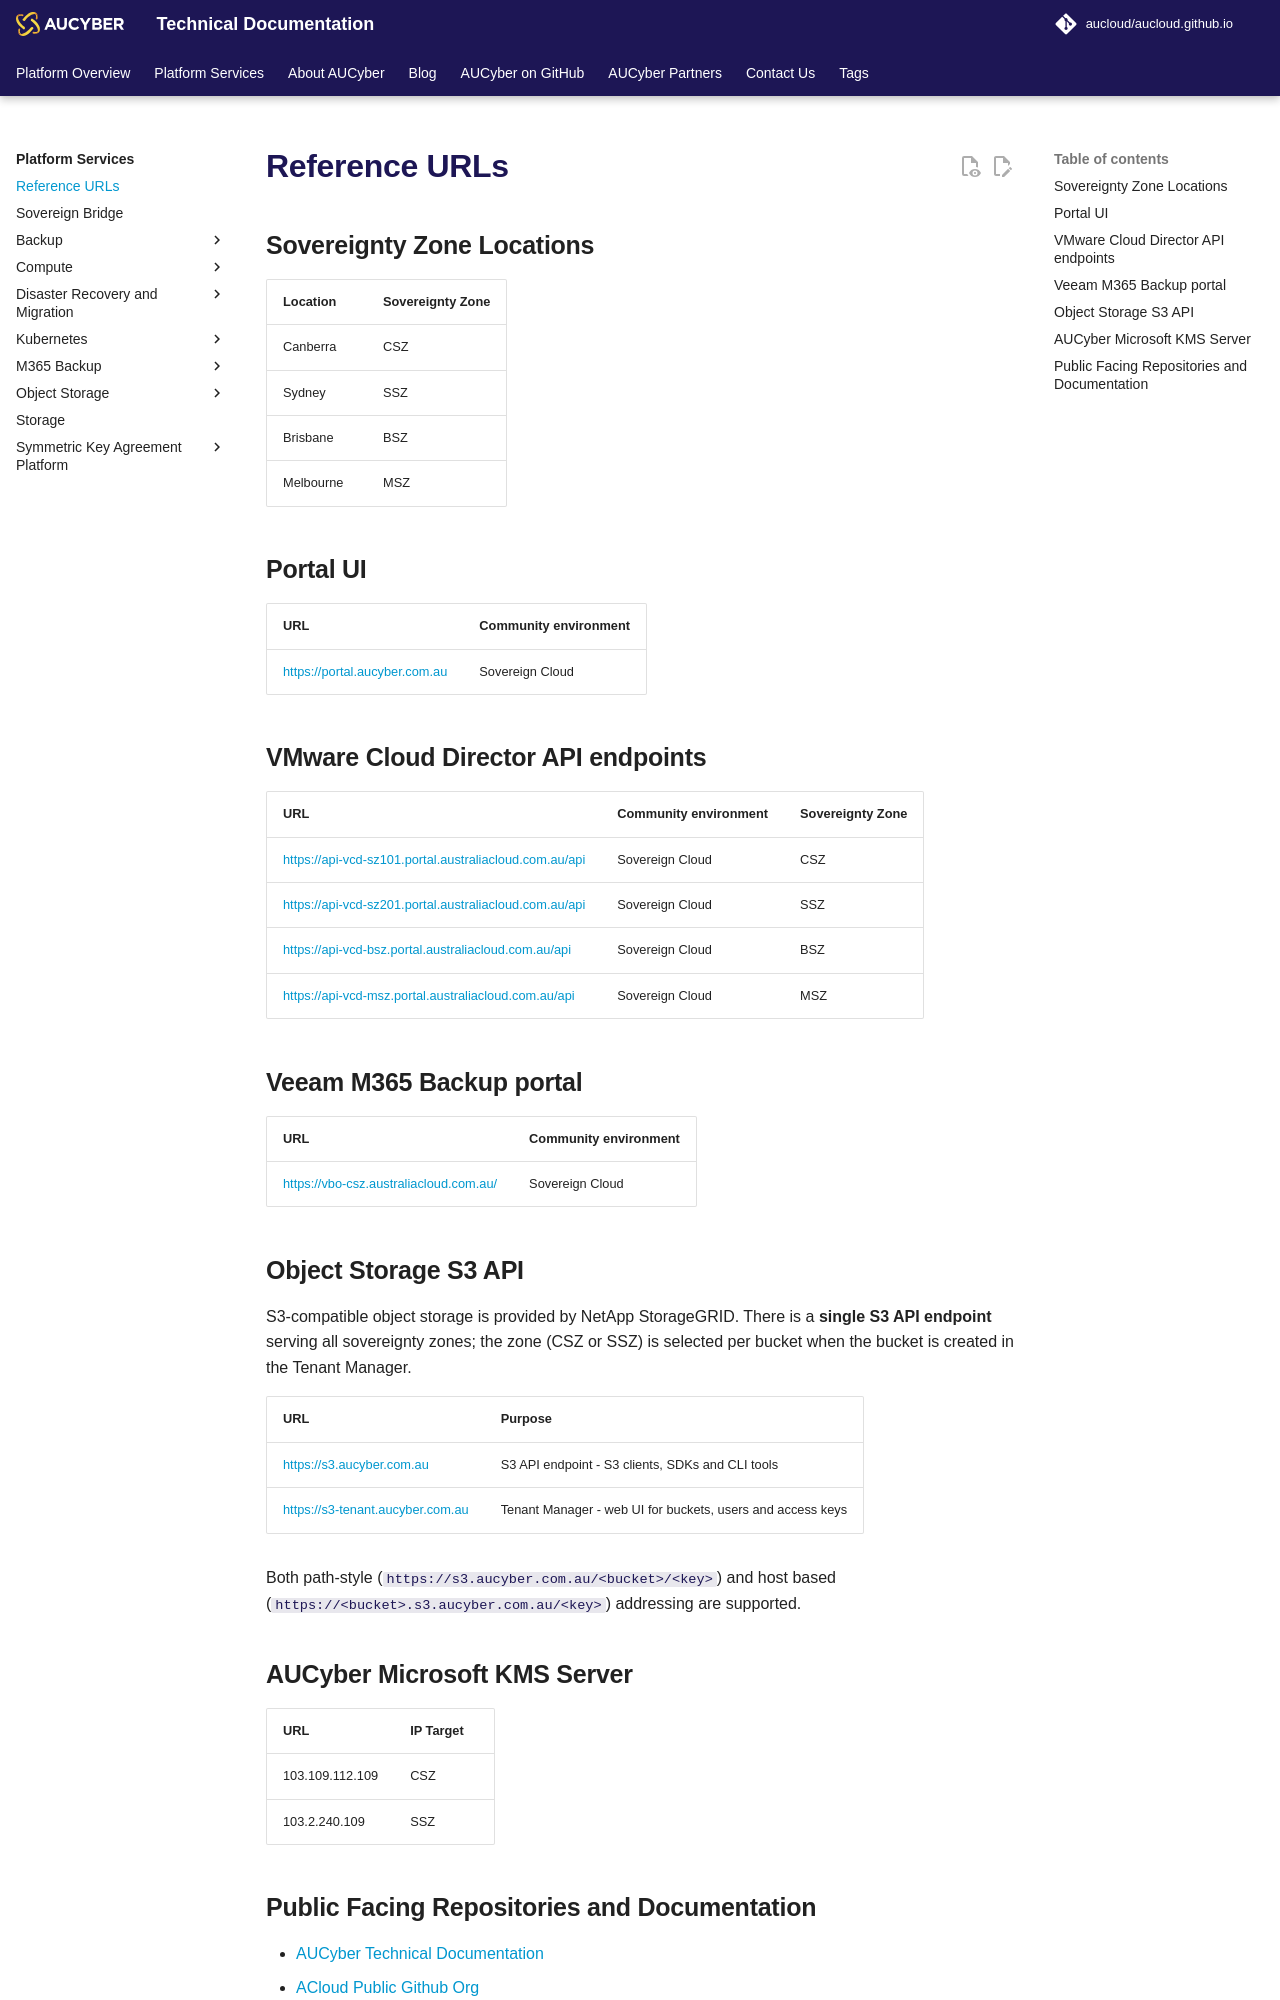

repository: aucloud/aucloud.github.io · page: latest/Platform_Services/reference_urls/index.html · generator: mkdocs

---
title: Reference URLs
description: Reference URLs for services in AUCyber
---

## Sovereignty Zone Locations

| Location | Sovereignty Zone |
| ---- | ------ |
| Canberra |  CSZ |
| Sydney |  SSZ |
| Brisbane |  BSZ |
| Melbourne |  MSZ |

## Portal UI

| URL | Community environment |
| ---- | ------ |
| [https://portal.aucyber.com.au](https://portal.aucyber.com.au) |  Sovereign Cloud |


## VMware Cloud Director API endpoints

| URL | Community environment | Sovereignty Zone |
| ---- | ------ | --------------------- |
| [https://api-vcd-sz101.portal.australiacloud.com.au/api](https://api-vcd-sz101.portal.australiacloud.com.au/api) |  Sovereign Cloud | CSZ |
| [https://api-vcd-sz201.portal.australiacloud.com.au/api](https://api-vcd-sz201.portal.australiacloud.com.au/api) |  Sovereign Cloud | SSZ |
| [https://api-vcd-bsz.portal.australiacloud.com.au/api](https://api-vcd-bsz.portal.australiacloud.com.au)  | Sovereign Cloud | BSZ |
| [https://api-vcd-msz.portal.australiacloud.com.au/api](https://api-vcd-msz.portal.australiacloud.com.au)  | Sovereign Cloud | MSZ |


## Veeam M365 Backup portal

| URL | Community environment |
| ---- | ------ |
| [https://vbo-csz.australiacloud.com.au/](https://vbo-csz.australiacloud.com.au/) | Sovereign Cloud |

## Object Storage S3 API

S3-compatible object storage is provided by NetApp StorageGRID. There is a **single S3 API endpoint** serving all sovereignty zones; the zone (CSZ or SSZ) is selected per bucket when the bucket is created in the Tenant Manager.

| URL | Purpose |
| ---- | ------ |
| [https://s3.aucyber.com.au](https://s3.aucyber.com.au) | S3 API endpoint - S3 clients, SDKs and CLI tools |
| [https://s3-tenant.aucyber.com.au](https://s3-tenant.aucyber.com.au) | Tenant Manager - web UI for buckets, users and access keys |

Both path-style (`https://s3.aucyber.com.au/<bucket>/<key>`) and host based (`https://<bucket>.s3.aucyber.com.au/<key>`) addressing are supported.



## AUCyber Microsoft KMS Server

| URL | IP Target |
| ---- | ---- |
| 103.109.112.109 | CSZ |
| 103.2.240.109 | SSZ |
